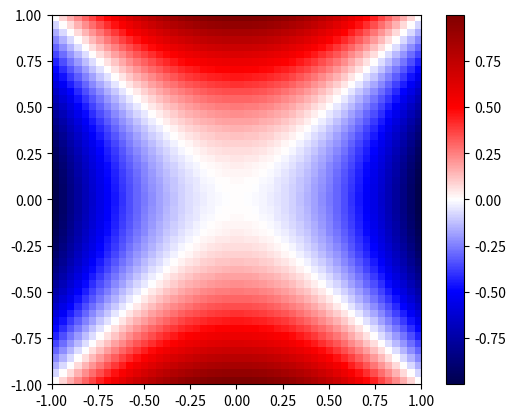

Python code for this plot:
# -*- coding: utf-8 -*-
"""
Created on Mon Nov 16 13:48:36 2020

[redacted]
"""
#blz 26

import numpy as np
import matplotlib.pyplot as plt


# Opdracht A

x = np.linspace(-1.0,1.0)
y = np.linspace(-1.0,1.0)
xv, yv = np.meshgrid(x,y, indexing ='ij')
hyperbool = xv**2 - yv**2
print(hyperbool)

plt.imshow(hyperbool, interpolation ='none',cmap = 'seismic', extent = [x.min(),x.max(),y.min(),y.max()])
plt.colorbar()
plt.show()



"""
# Opdracht B

x = np.linspace(-1.0,1.0)
y = np.linspace(-1.0,1.0)
xv, yv = np.meshgrid(x,y, indexing ='xy')
hyperbool = xv / yv
print(hyperbool)

plt.xlabel("mooie x-as")
plt.ylabel("mooie y-as")
plt.title("Mijn grafiek")

plt.imshow(hyperbool, interpolation ='bicubic',cmap = 'seismic', extent = [x.min(),x.max(),y.min(),y.max()], clim=(-1.5,1.5))
plt.colorbar()
plt.show()
"""

""" 
y = np.linspace(-1.0,1.0)

xv, yv = np.meshgrid(x,y, indexing ='xy')
f = np.sin(4*xv*np.pi)**2*yv**2

plt.imshow(f,interpolation = "none", extent = [xv.min(),xv.max(),yv.min(),yv.max()], clim=(0,0.8))
plt.colorbar() 
plt.show() #Moet deze erbij?

gemiddelde_yv = f.mean(axis=1) 
gemiddelde_xv = f.mean(axis=0)
plt.plot(gemiddelde_yv) #Hij laat niks zien? 
plt.plot(gemiddelde_xv) 
plt.show()
"""
